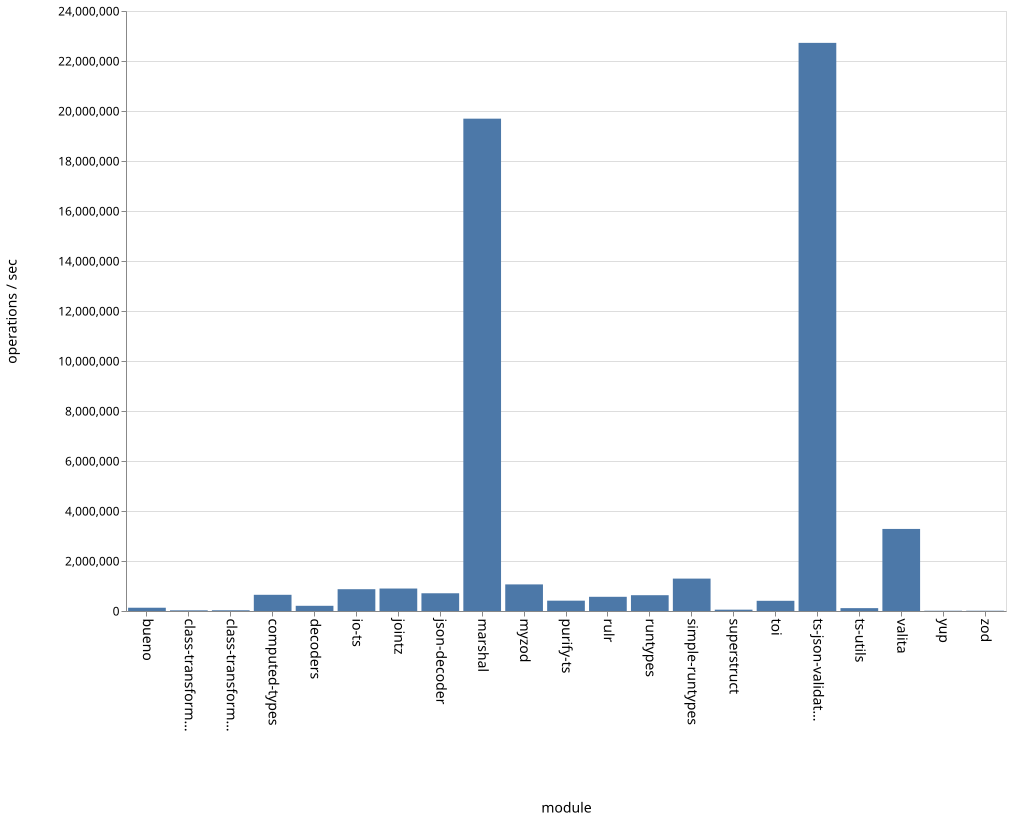

Source data for this figure (header and first rows):
name, ops
bueno, 130466
class-transformer-validator-async, 25677
class-transformer-validator-sync, 30198
computed-types, 647798
decoders, 207811
io-ts, 871579
jointz, 899811
json-decoder, 710332
marshal, 19693051
myzod, 1063308
purify-ts, 412263
rulr, 568737
runtypes, 632741
simple-runtypes, 1296329
superstruct, 52685
toi, 407998
ts-json-validator, 22724215
ts-utils, 115939
valita, 3283394
yup, 11488
zod, 10343
